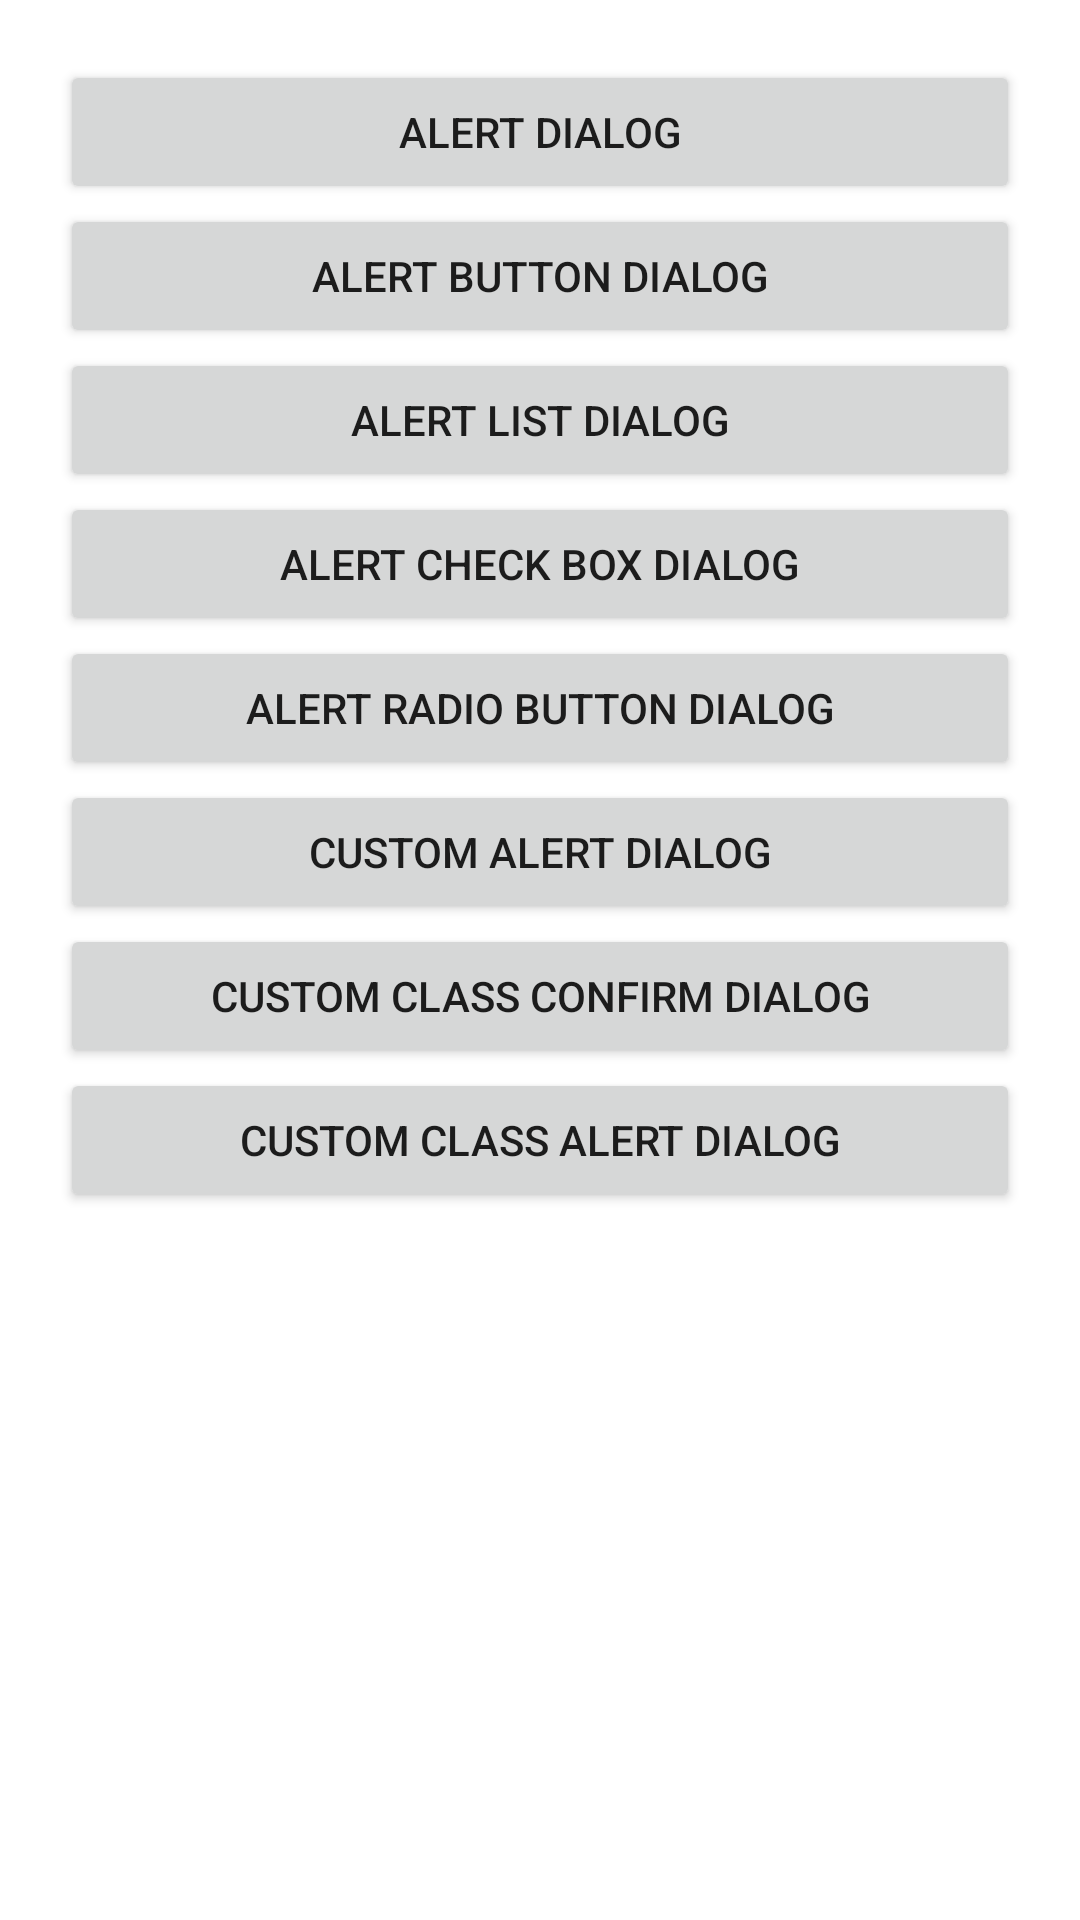

Here is an Android app screen rendered from its layout file. Give the layout XML and the strings, colors and styles it references.
<!-- AndroidManifest.xml: application theme Theme.DialogPractice -->
<!-- res/layout/activity_main.xml -->
<?xml version="1.0" encoding="utf-8"?>
<layout xmlns:android="http://schemas.android.com/apk/res/android"
    xmlns:app="http://schemas.android.com/apk/res-auto"
    xmlns:tools="http://schemas.android.com/tools">

    <data>

    </data>

    <androidx.constraintlayout.widget.ConstraintLayout
        android:layout_width="match_parent"
        android:layout_height="match_parent"
        android:padding="20dp"
        tools:context=".MainActivity">

        <Button
            android:id="@+id/alertDialog"
            android:layout_width="match_parent"
            android:layout_height="wrap_content"
            android:text="ALERT DIALOG"
            app:layout_constraintTop_toTopOf="parent" />

        <Button
            android:id="@+id/alertButtonDialog"
            android:layout_width="match_parent"
            android:layout_height="wrap_content"
            android:text="ALERT BUTTON DIALOG"
            app:layout_constraintTop_toBottomOf="@id/alertDialog" />

        <Button
            android:id="@+id/alertListDialog"
            android:layout_width="match_parent"
            android:layout_height="wrap_content"
            android:text="ALERT LIST DIALOG"
            app:layout_constraintTop_toBottomOf="@id/alertButtonDialog" />

        <Button
            android:id="@+id/alertCheckBoxDialog"
            android:layout_width="match_parent"
            android:layout_height="wrap_content"
            android:text="ALERT CHECK BOX DIALOG"
            app:layout_constraintTop_toBottomOf="@id/alertListDialog" />

        <Button
            android:id="@+id/alertRadioButtonDialog"
            android:layout_width="match_parent"
            android:layout_height="wrap_content"
            android:text="ALERT RADIO BUTTON DIALOG"
            app:layout_constraintTop_toBottomOf="@id/alertCheckBoxDialog" />

        <Button
            android:id="@+id/customAlertDialog"
            android:layout_width="match_parent"
            android:layout_height="wrap_content"
            android:text="CUSTOM ALERT DIALOG"
            app:layout_constraintTop_toBottomOf="@id/alertRadioButtonDialog" />

        <Button
            android:id="@+id/customClassConfirmDialog"
            android:layout_width="match_parent"
            android:layout_height="wrap_content"
            android:text="CUSTOM CLASS CONFIRM DIALOG"
            app:layout_constraintTop_toBottomOf="@id/customAlertDialog" />

        <Button
            android:id="@+id/customClassAlertDialog"
            android:layout_width="match_parent"
            android:layout_height="wrap_content"
            android:text="CUSTOM CLASS ALERT DIALOG"
            app:layout_constraintTop_toBottomOf="@id/customClassConfirmDialog" />

    </androidx.constraintlayout.widget.ConstraintLayout>
</layout>
<!-- resources referenced by this layout -->
<resources>
  <style name="Theme.DialogPractice" parent="Theme.MaterialComponents.DayNight.NoActionBar">
          
          <item name="colorPrimary">@color/purple_500</item>
          <item name="colorPrimaryVariant">@color/purple_700</item>
          <item name="colorOnPrimary">@color/white</item>
          
          <item name="colorSecondary">@color/teal_200</item>
          <item name="colorSecondaryVariant">@color/teal_700</item>
          <item name="colorOnSecondary">@color/black</item>
          
          <item name="android:statusBarColor" tools:targetApi="l">?attr/colorPrimaryVariant</item>
          
  
          
          
      </style>
  <!-- not gathered from this repository: default colours our renderer supplied (Android Studio template values) -->
  <color name="purple_500">#FF6200EE</color>
  <color name="purple_700">#FF3700B3</color>
  <color name="teal_200">#FF03DAC5</color>
  <color name="teal_700">#FF018786</color>
  <color name="black">#FF000000</color>
  <color name="white">#FFFFFFFF</color>
</resources>
